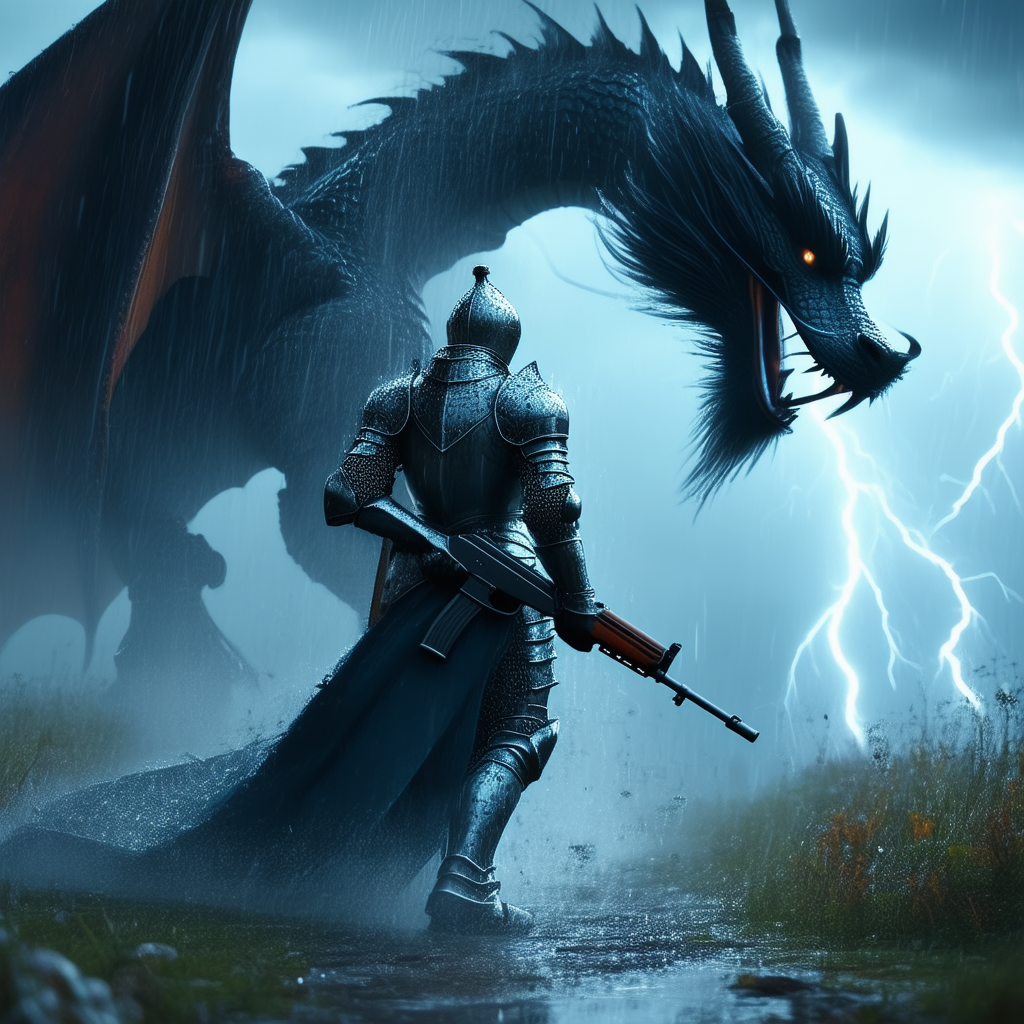
Generation parameters embedded in this image by ComfyUI (PNG 'prompt' text chunk: the API-format workflow graph, JSON):
{"3":{"inputs":{"seed":275271603105543,"steps":20,"cfg":4.01,"sampler_name":"euler","scheduler":"sgm_uniform","denoise":1.0,"model":["4",0],"positive":["16",0],"negative":["40",0],"latent_image":["53",0]},"class_type":"KSampler","_meta":{"title":"KSampler"}},"4":{"inputs":{"ckpt_name":"sd3.5_large_fp8_scaled.safetensors"},"class_type":"CheckpointLoaderSimple","_meta":{"title":"Load Checkpoint"}},"8":{"inputs":{"samples":["3",0],"vae":["4",2]},"class_type":"VAEDecode","_meta":{"title":"VAE Decode"}},"9":{"inputs":{"filename_prefix":"ComfyUI","images":["8",0]},"class_type":"SaveImage","_meta":{"title":"Save Image"}},"16":{"inputs":{"text":"a knight in shining armor carrying a AK47 getting ready to fight a black dragon. in the scene, it is raining heavily and bolts of lightning could be seen in the background.","clip":["4",1]},"class_type":"CLIPTextEncode","_meta":{"title":"Positive Prompt"}},"40":{"inputs":{"text":"","clip":["4",1]},"class_type":"CLIPTextEncode","_meta":{"title":"Negative Prompt"}},"53":{"inputs":{"width":1024,"height":1024,"batch_size":1},"class_type":"EmptySD3LatentImage","_meta":{"title":"EmptySD3LatentImage"}}}